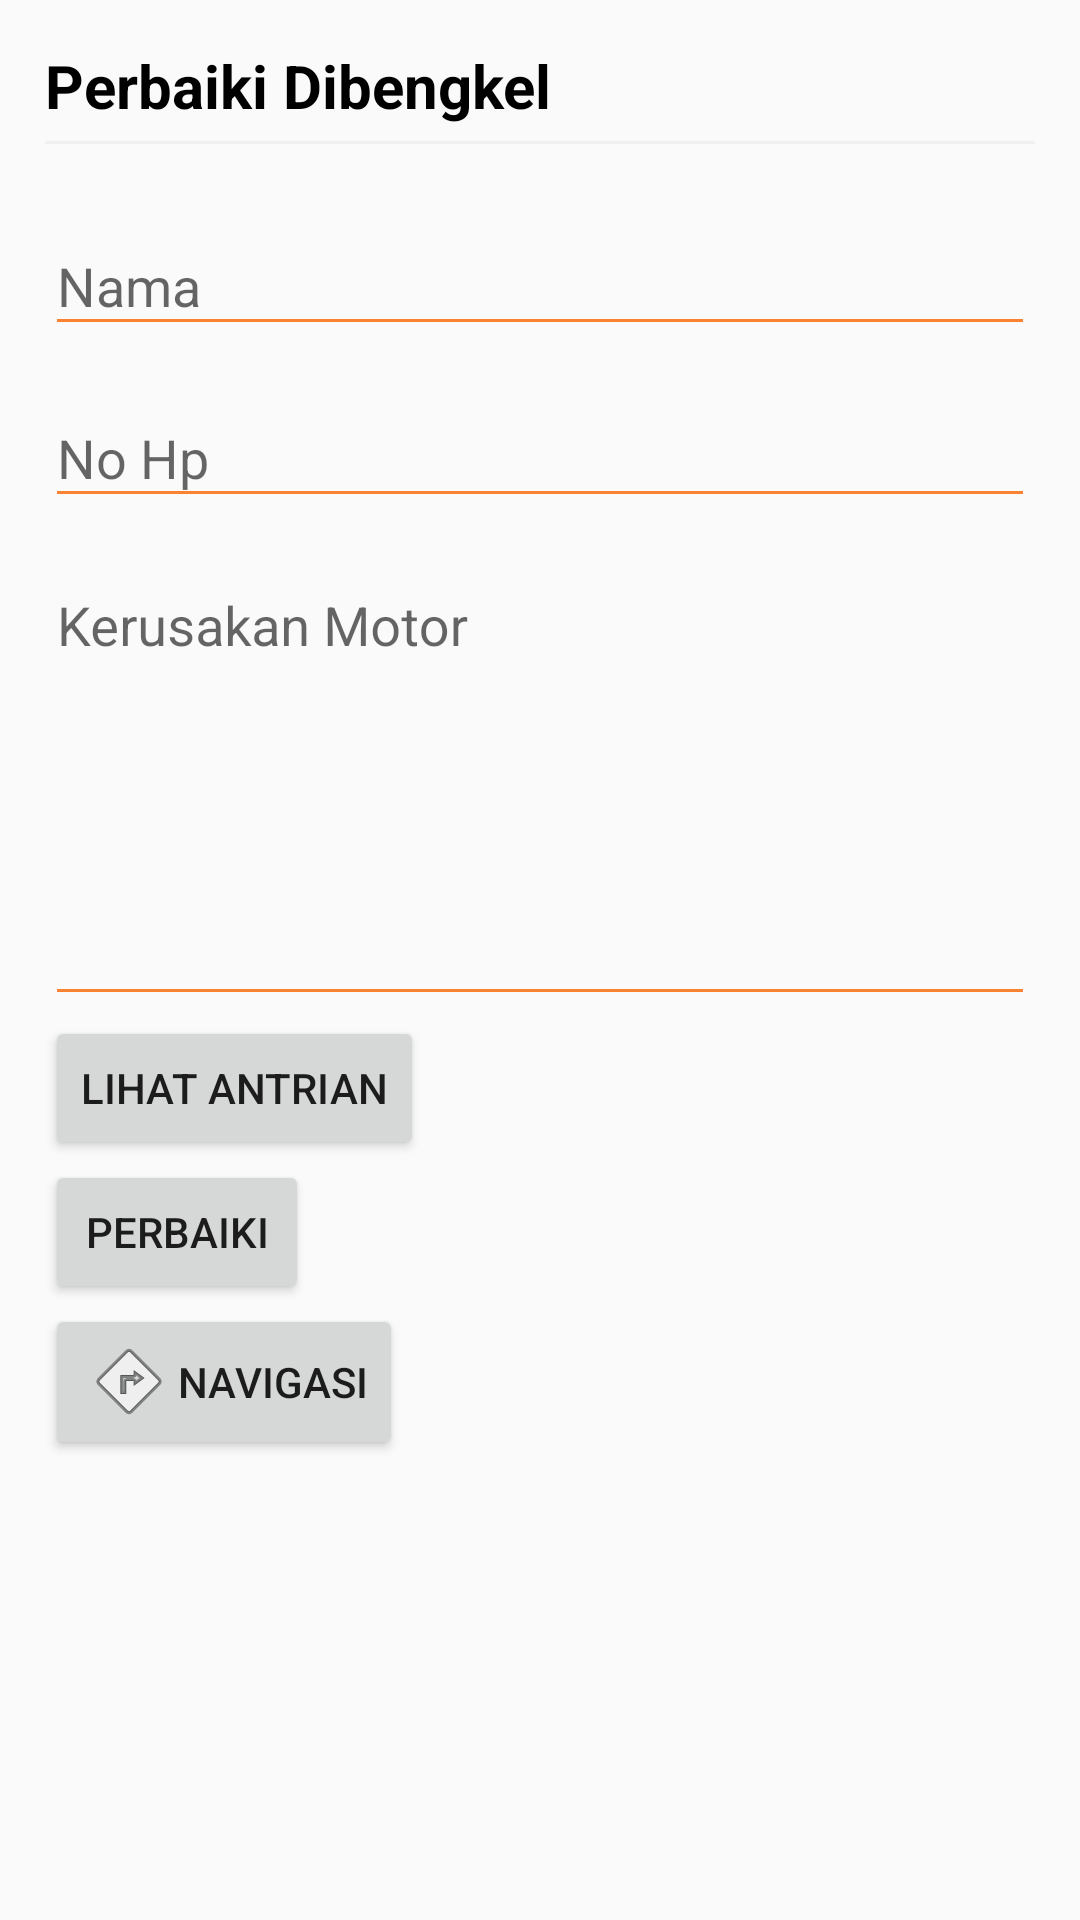

Write the Android layout XML for this screen, with the resource values it uses.
<!-- AndroidManifest.xml: application theme AppTheme -->
<!-- res/layout/fragment_service_bengkel.xml -->
<?xml version="1.0" encoding="utf-8"?>
<RelativeLayout xmlns:android="http://schemas.android.com/apk/res/android"
    xmlns:tools="http://schemas.android.com/tools"
    android:layout_width="match_parent"
    android:layout_height="match_parent"
    tools:context=".serviceBengkel">
    <RelativeLayout
        android:layout_width="match_parent"
        android:layout_height="match_parent"
        android:layout_margin="15dp">
        <TextView
            android:id="@+id/judul"
            android:layout_width="match_parent"
            android:layout_height="wrap_content"
            android:text="Perbaiki Dibengkel"
            android:textColor="@color/hitam"
            android:textStyle="bold"
            android:textSize="20dp"
            android:layout_marginBottom="5dp"
            />
        <View
            android:id="@+id/view"
            android:layout_below="@id/judul"
            android:layout_width="match_parent"
            android:layout_height="1dp"
            android:background="@color/colorGray"/>
        <android.support.design.widget.TextInputLayout
            android:layout_marginTop="15dp"
            android:id="@+id/tNama"
            android:layout_below="@id/view"
            android:layout_width="match_parent"
            android:layout_height="wrap_content"
            >
            <EditText
                android:layout_below="@+id/view"
                android:layout_width="match_parent"
                android:id="@+id/nama"
                android:layout_height="wrap_content"
                android:hint="Nama"/>
        </android.support.design.widget.TextInputLayout>

        <android.support.design.widget.TextInputLayout
            android:layout_below="@+id/tNama"
            android:id="@+id/tNo"
            android:layout_width="match_parent"
            android:layout_height="wrap_content"
            android:layout_marginTop="5dp"
            >
            <EditText
                android:id="@+id/no_hp"
                android:inputType="number"
                android:layout_below="@+id/nama"
                android:layout_width="match_parent"
                android:layout_height="wrap_content"
                android:hint="No Hp"/>
        </android.support.design.widget.TextInputLayout>
        <android.support.design.widget.TextInputLayout
            android:layout_below="@+id/tNo"
            android:id="@+id/tDeskripsi"
            android:layout_width="match_parent"
            android:layout_height="wrap_content"
            android:layout_marginTop="5dp"
            >
            <EditText
                android:id="@+id/deskripsi"
                android:layout_below="@+id/no_hp"
                android:layout_width="match_parent"
                android:layout_height="150dp"
                android:hint="Kerusakan Motor "
                android:inputType="text|textMultiLine"
                android:gravity="top"/>
        </android.support.design.widget.TextInputLayout>
        <Button
            android:id="@+id/bPerbaiki"
            android:layout_below="@id/tDeskripsi"
            android:layout_width="wrap_content"
            android:layout_height="wrap_content"
            android:text="Lihat Antrian"/>
        <Button
            android:layout_below="@+id/bPerbaiki"
            android:layout_width="wrap_content"
            android:layout_height="wrap_content"
            android:id="@+id/btnInsert"
            android:text="Perbaiki"/>
        <Button
            android:layout_below="@+id/btnInsert"
            android:id="@+id/btn_navigasi"
            android:layout_gravity="center"
            android:layout_width="wrap_content"
            android:layout_height="wrap_content"
            android:drawableLeft="@android:drawable/ic_menu_directions"
            android:text="Navigasi" />
    </RelativeLayout>

</RelativeLayout>
<!-- resources referenced by this layout -->
<resources>
  <color name="colorGray">#f0f0f0</color>
  <color name="hitam">#000</color>
  <style name="AppTheme" parent="Theme.AppCompat.Light.NoActionBar">
          
          <item name="colorPrimary">@color/colorPrimary</item>
          <item name="colorPrimaryDark">@color/colorPrimaryDark</item>
          <item name="colorAccent">#000</item>
          <item name="colorControlNormal">#fa8231</item>
          <item name="actionMenuTextColor">@android:color/white</item>
          <item name="android:actionMenuTextColor">@android:color/white</item>
          <item name="actionBarStyle">@style/AppBarOverlay</item>
          <item name="android:textColorSecondary">#757575</item>
      </style>
  <color name="colorPrimary">#008577</color>
  <color name="colorPrimaryDark">#00574B</color>
  <style name="AppBarOverlay" parent="Widget.AppCompat.Light.ActionBar.Solid">
          <item name="elevation">0dp</item>
      </style>
</resources>
